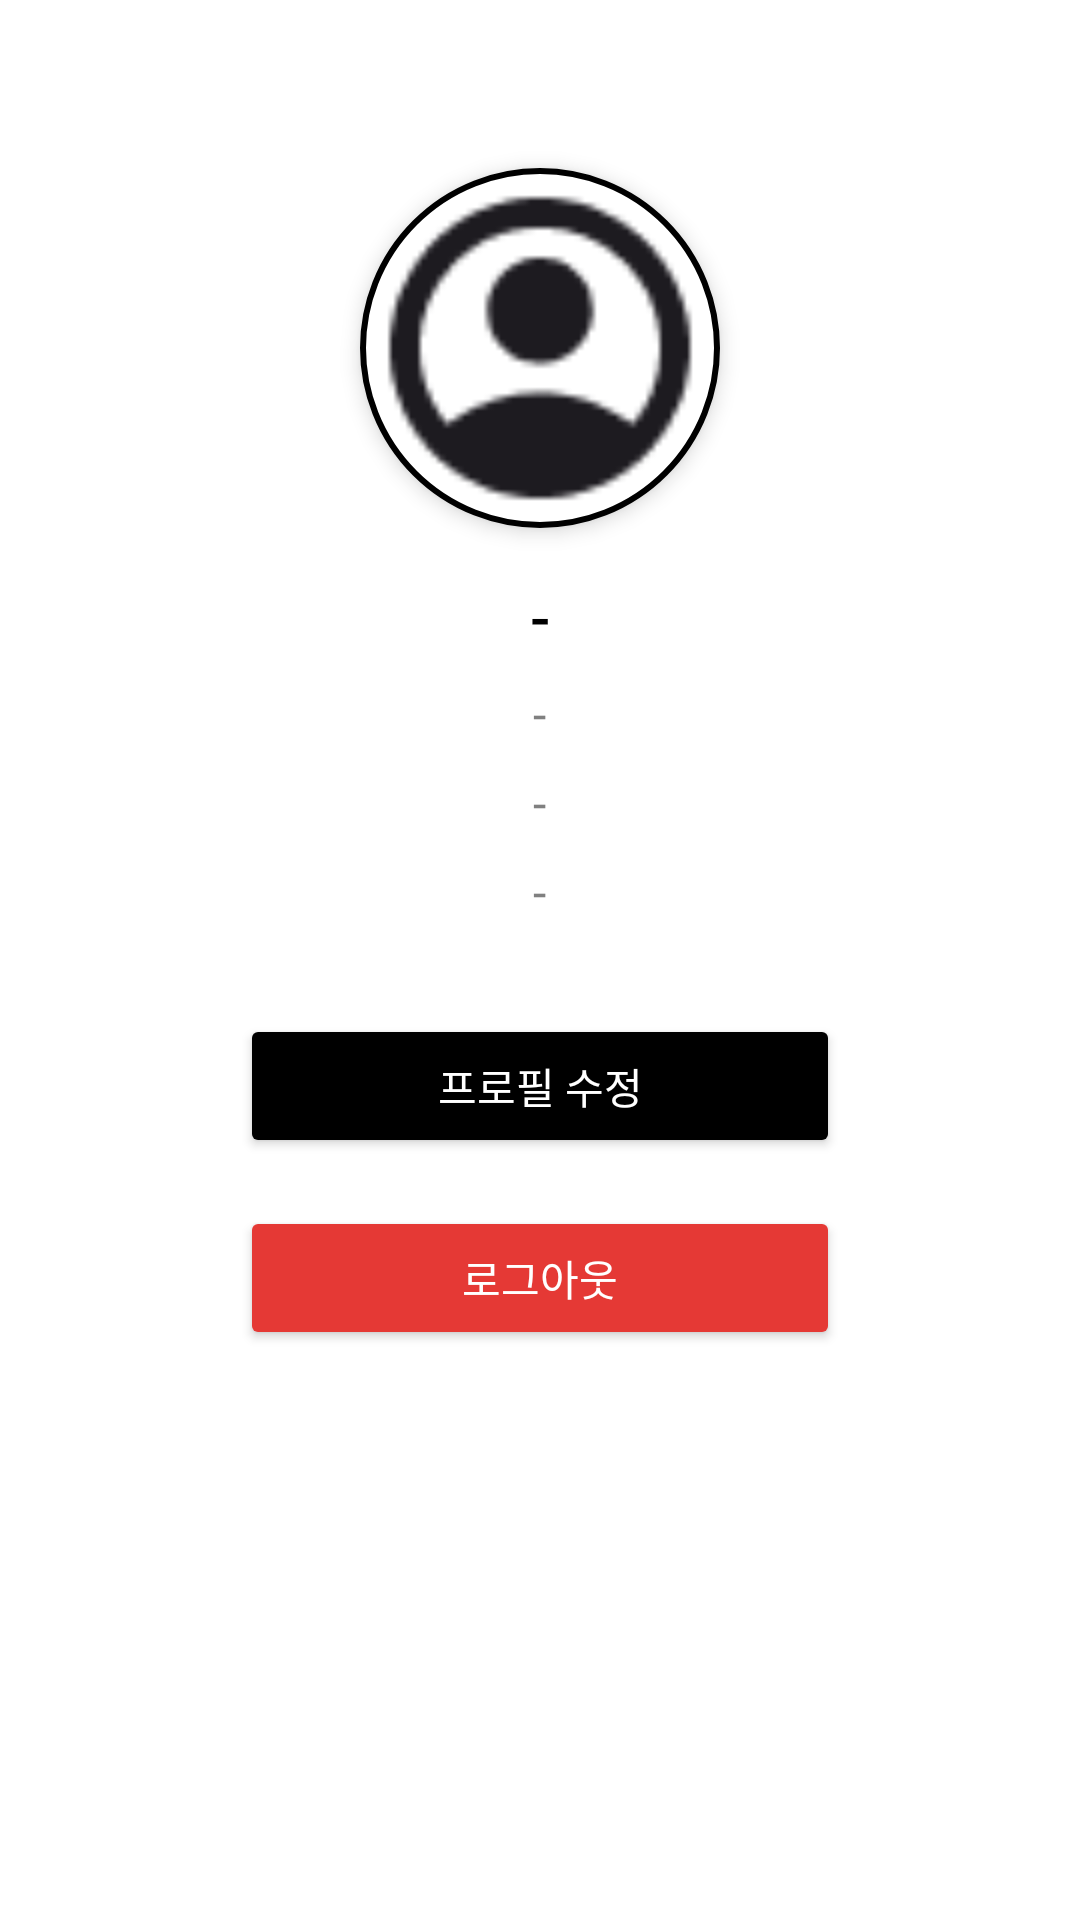

Produce the Android XML layout that renders to this screen, including the resource entries it uses.
<!-- AndroidManifest.xml: application theme Theme.Chairman -->
<!-- res/layout/activity_profile.xml -->
<?xml version="1.0" encoding="utf-8"?>
<ScrollView xmlns:android="http://schemas.android.com/apk/res/android"
    android:layout_width="match_parent"
    android:layout_height="match_parent"
    android:background="@android:color/white"
    android:padding="16dp">

    <LinearLayout
        android:layout_width="match_parent"
        android:layout_height="wrap_content"
        android:orientation="vertical"
        android:gravity="center_horizontal">

        
        <ImageView
            android:id="@+id/profile_image"
            android:layout_width="120dp"
            android:layout_height="120dp"
            android:layout_marginTop="40dp"
            android:src="@drawable/ic_profile_placeholder"
            android:background="@drawable/circle_background"
            android:elevation="4dp" />

        
        <TextView
            android:id="@+id/user_name"
            android:layout_width="wrap_content"
            android:layout_height="wrap_content"
            android:layout_marginTop="16dp"
            android:text="-"
            android:textSize="20sp"
            android:textColor="@android:color/black"
            android:fontFamily="sans-serif-medium" />

        
        <TextView
            android:id="@+id/user_email"
            android:layout_width="wrap_content"
            android:layout_height="wrap_content"
            android:layout_marginTop="8dp"
            android:text="-"
            android:textSize="16sp"
            android:textColor="#808080"
            android:fontFamily="sans-serif" />

        
        <TextView
            android:id="@+id/user_phone"
            android:layout_width="wrap_content"
            android:layout_height="wrap_content"
            android:layout_marginTop="8dp"
            android:text="-"
            android:textSize="16sp"
            android:textColor="#808080"
            android:fontFamily="sans-serif" />

        
        <TextView
            android:id="@+id/user_address"
            android:layout_width="wrap_content"
            android:layout_height="wrap_content"
            android:layout_marginTop="8dp"
            android:text="-"
            android:textSize="16sp"
            android:textColor="#808080"
            android:fontFamily="sans-serif" />

        
        <Button
            android:id="@+id/edit_button"
            android:layout_width="200dp"
            android:layout_height="wrap_content"
            android:layout_marginTop="30dp"
            android:text="프로필 수정"
            android:backgroundTint="@android:color/black"
            android:textColor="@android:color/white"
            android:fontFamily="sans-serif-medium"
            android:elevation="4dp" />

        
        <Button
            android:id="@+id/logout_button"
            android:layout_width="200dp"
            android:layout_height="wrap_content"
            android:layout_marginTop="16dp"
            android:text="로그아웃"
            android:backgroundTint="#E53935"
            android:textColor="@android:color/white"
            android:fontFamily="sans-serif-medium"
            android:elevation="4dp" />
    </LinearLayout>
</ScrollView>
<!-- resources referenced by this layout -->
<resources>
  <!-- drawable circle_background (drawable) -->
  <?xml version="1.0" encoding="utf-8"?>
  <shape xmlns:android="http://schemas.android.com/apk/res/android">
      <solid android:color="@android:color/white" />
      <corners android:radius="60dp" />
      <stroke android:width="2dp" android:color="@android:color/black" />
  </shape>
  <!-- drawable ic_profile_placeholder: png bitmap (drawable, 1099 bytes) -->
  <style name="Theme.Chairman" parent="Base.Theme.Chairman" />
  <style name="Base.Theme.Chairman" parent="Theme.Material3.DayNight.NoActionBar">
          
          
          <item name="colorPrimaryLight">@color/colorPrimaryLight</item>
      </style>
  <color name="colorPrimaryLight">#FFBB86FC</color>
</resources>
